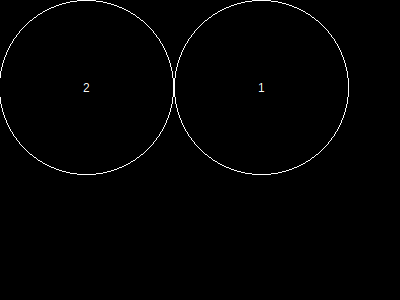

The data file committed next to this chart (first rows):
, x, y, height, r, area, overlap, overflow, forwardOverlap, backwardOverlap, regionX, regionY, regionArea, regionCoveredArea, regionCıııoveredPercentage, regionOverlap, regionOverflow, regionCoveredPercentage
1, 262, 88, 151, 87, 24033, 0, 0, 0, 0, 400, 300, 120000, 48047, 0, 0, 19, 40.04
2, 87, 88, 151, 87, 24033, 0, 19, 0, 0, 400, 300, 120000, 48047, 0, 0, 19, 40.04
